Dataset: images (GitHub, JunmyeongPark/yolo26_kant). Classes: knob, sign green, sign off, sign red, sign yellow.

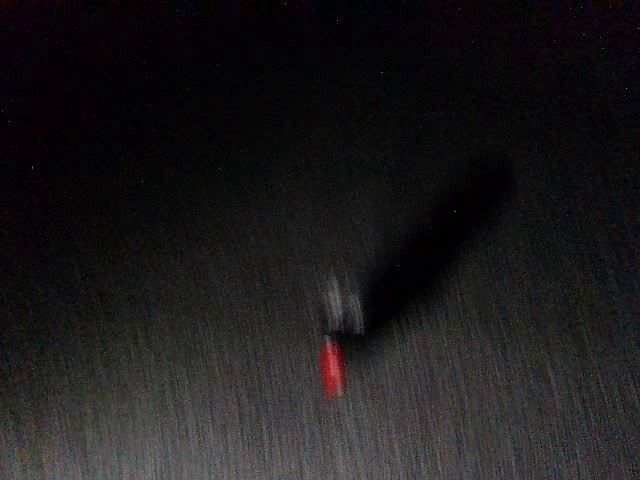
Label: knob

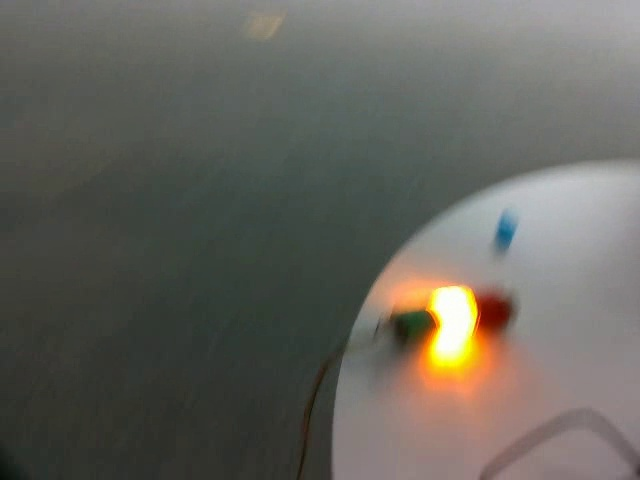
Label: sign yellow

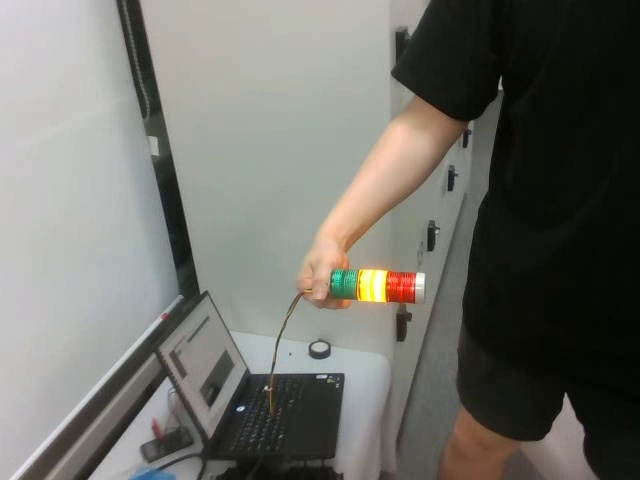
Label: sign yellow

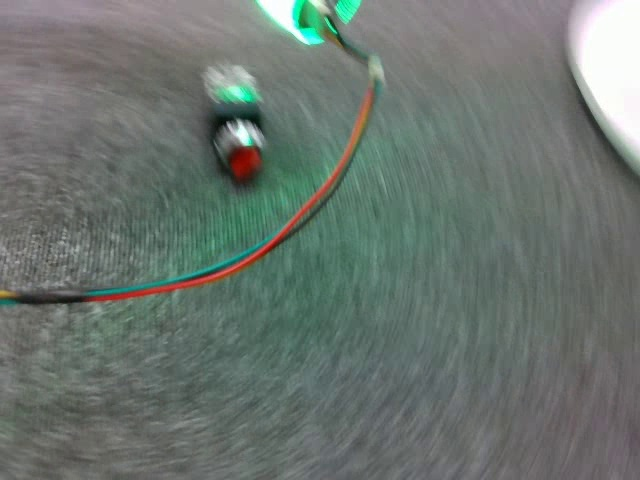
Label: knob

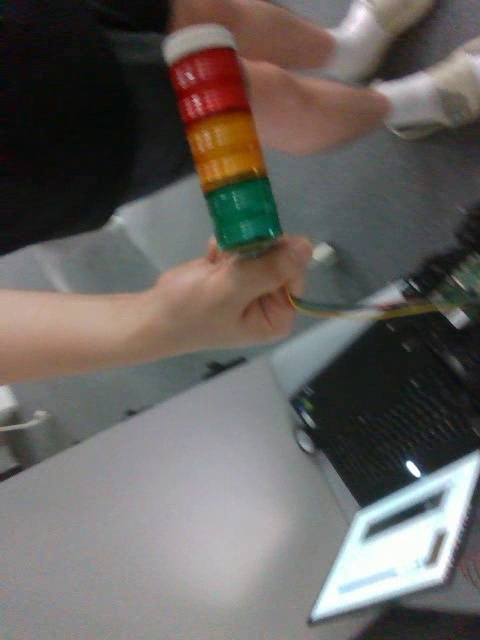
Label: sign off

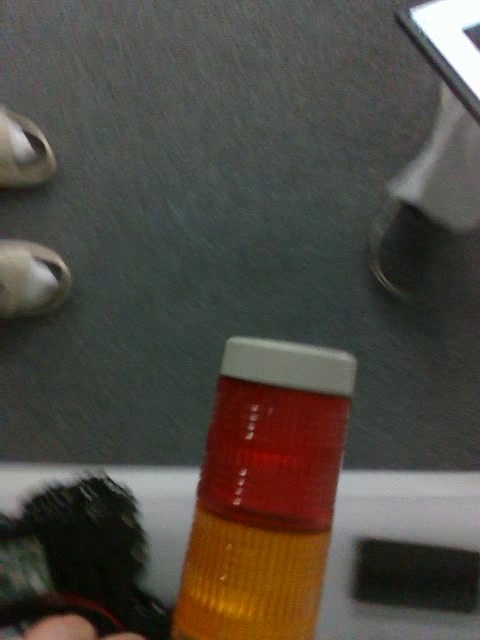
Label: sign off
